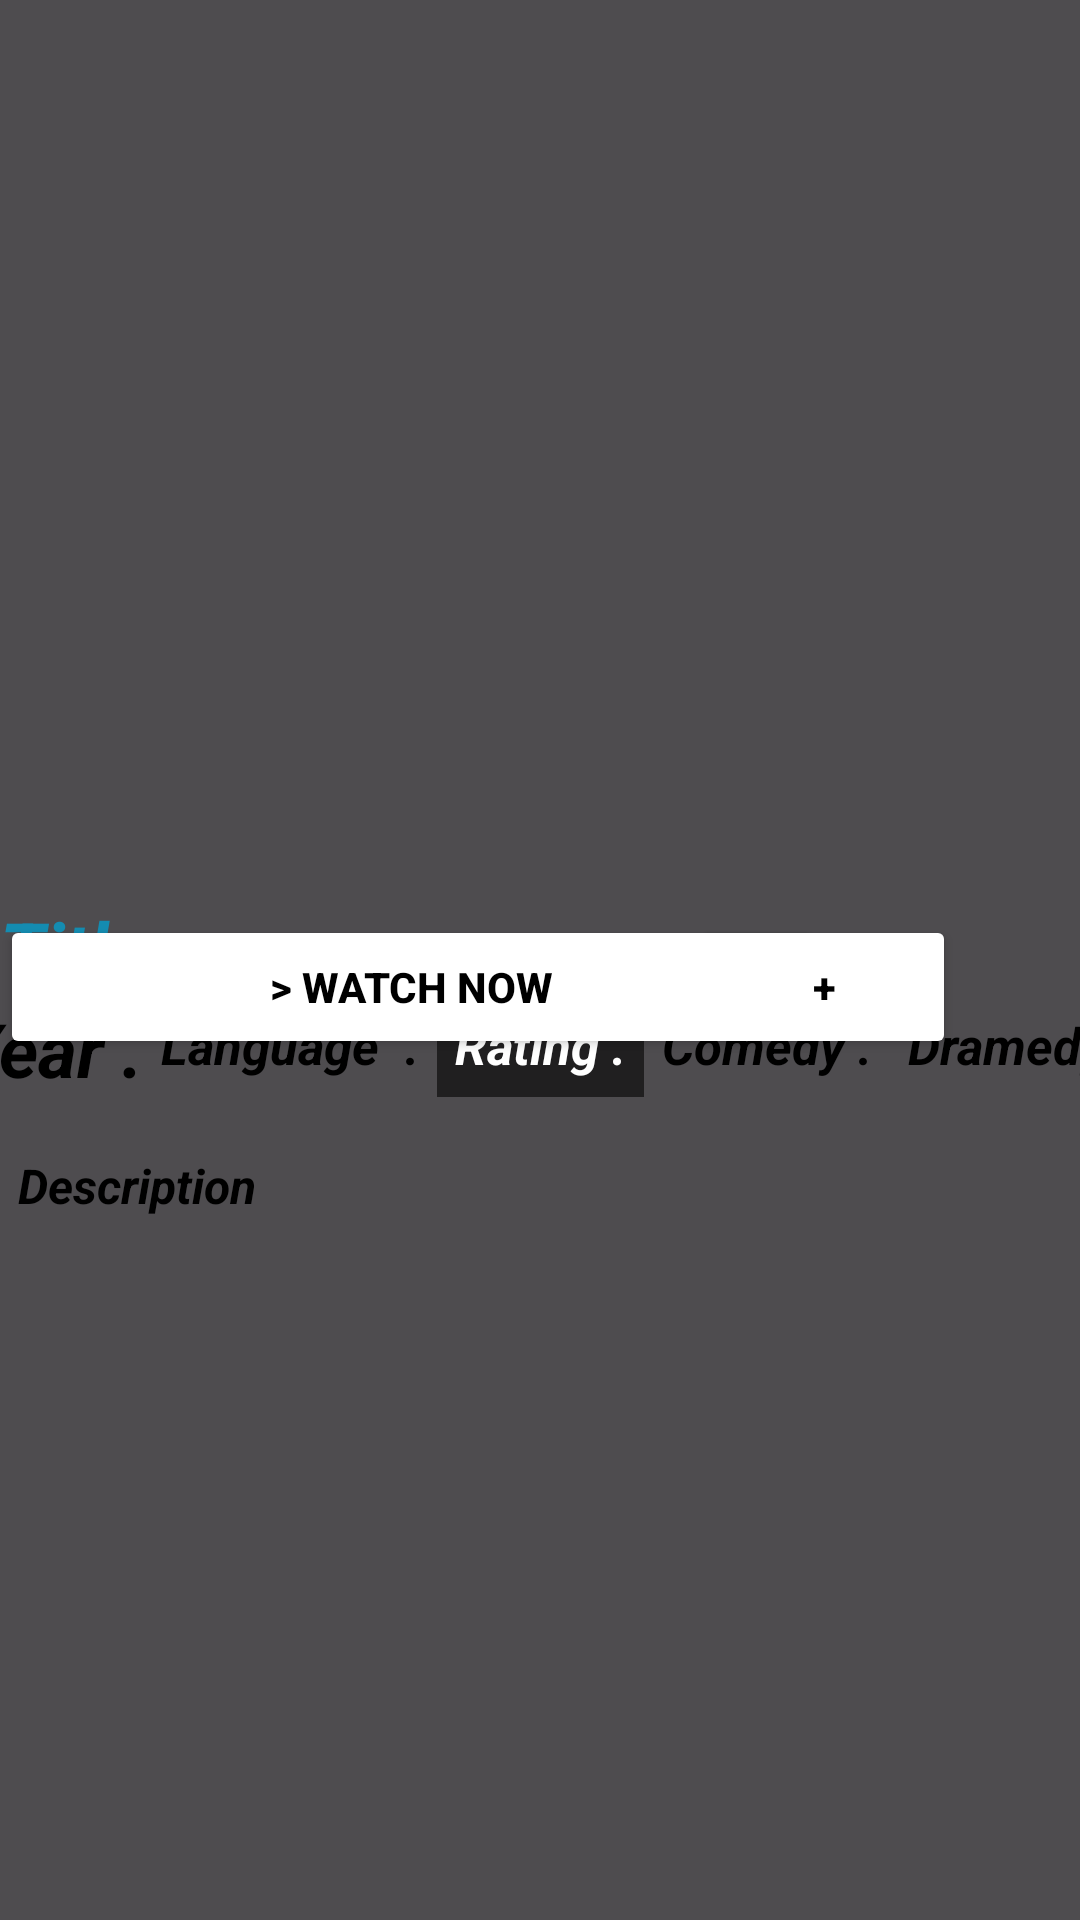

This screen was rendered from an Android layout file. Write that file and the resources it references.
<!-- AndroidManifest.xml: application theme Theme.Ktor_Project -->
<!-- res/layout/activity_main.xml -->
<?xml version="1.0" encoding="utf-8"?>
<androidx.constraintlayout.widget.ConstraintLayout xmlns:android="http://schemas.android.com/apk/res/android"
    xmlns:app="http://schemas.android.com/apk/res-auto"
    xmlns:tools="http://schemas.android.com/tools"
    android:layout_width="match_parent"
    android:layout_height="match_parent"
    android:background="#B0000000"
    tools:context=".MainActivity">

    
    

    

    

    

    

    

    <ImageView
        android:id="@+id/imageView"
        android:layout_width="411dp"
        android:layout_height="299dp"
        android:scaleType="fitCenter"
        app:layout_constraintBottom_toTopOf="@id/titleTextView"
        app:layout_constraintEnd_toEndOf="parent"
        app:layout_constraintStart_toStartOf="parent"
        app:layout_constraintTop_toTopOf="parent"
        app:srcCompat="@drawable/ic_launcher_background" />

    <TextView
        android:id="@+id/titleTextView"
        android:layout_width="wrap_content"
        android:layout_height="wrap_content"
        android:text="Title"
        android:textColor="#148CB1"
        android:textSize="25sp"
        android:textStyle="italic|bold"
        app:layout_constraintBottom_toTopOf="@id/yearTextView"
        app:layout_constraintStart_toStartOf="parent"
        app:layout_constraintTop_toBottomOf="@id/imageView" />


    <TextView
        android:id="@+id/yearTextView"
        android:layout_width="wrap_content"
        android:layout_height="wrap_content"
        android:text="Year ."
        android:textColor="@color/black"
        android:textSize="25sp"
        android:textStyle="italic|bold"
        app:layout_constraintBottom_toTopOf="@id/descriptionTextView"
        app:layout_constraintEnd_toStartOf="@id/languageTextView"
        app:layout_constraintStart_toStartOf="parent"
        app:layout_constraintTop_toBottomOf="@id/titleTextView" />

    <TextView
        android:id="@+id/ratingTextView"
        android:layout_width="wrap_content"
        android:layout_height="wrap_content"
        android:layout_marginTop="32dp"
        android:background="#97000000"
        android:padding="6dp"
        android:text="Rating ."
        android:textColor="@color/white"
        android:textSize="17sp"
        android:textStyle="italic|bold"
        app:layout_constraintEnd_toStartOf="@id/comedyTextView"
        app:layout_constraintStart_toEndOf="@id/languageTextView"
        app:layout_constraintTop_toBottomOf="@id/imageView" />

    <TextView
        android:id="@+id/comedyTextView"
        android:layout_width="wrap_content"
        android:layout_height="wrap_content"
        android:layout_marginTop="32dp"
        android:padding="6dp"
        android:text="Comedy ."
        android:textColor="@color/black"
        android:textSize="17sp"
        android:textStyle="italic|bold"
        app:layout_constraintEnd_toStartOf="@id/DramedyTextView"
        app:layout_constraintStart_toEndOf="@id/ratingTextView"
        app:layout_constraintTop_toBottomOf="@id/imageView" />

    <TextView
        android:id="@+id/languageTextView"
        android:layout_width="wrap_content"
        android:layout_height="wrap_content"
        android:layout_marginTop="32dp"
        android:padding="6dp"
        android:text="Language  ."
        android:textColor="@color/black"
        android:textSize="17sp"
        android:textStyle="italic|bold"
        app:layout_constraintEnd_toStartOf="@id/ratingTextView"
        app:layout_constraintStart_toEndOf="@id/yearTextView"
        app:layout_constraintTop_toBottomOf="@id/imageView" />

    <TextView
        android:id="@+id/DramedyTextView"
        android:layout_width="wrap_content"
        android:layout_height="wrap_content"
        android:layout_marginTop="32dp"
        android:padding="6dp"
        android:text="Dramedy"
        android:textColor="@color/black"
        android:textSize="17sp"
        android:textStyle="italic|bold"
        app:layout_constraintEnd_toEndOf="parent"
        app:layout_constraintStart_toEndOf="@id/comedyTextView"
        app:layout_constraintTop_toBottomOf="@id/imageView" />

    <TextView
        android:id="@+id/descriptionTextView"
        android:layout_width="wrap_content"
        android:layout_height="wrap_content"
        android:layout_marginTop="12dp"
        android:padding="6dp"
        android:text="Description"
        android:textColor="@color/black"
        android:textSize="16sp"
        android:textStyle="italic|bold"
        app:layout_constraintStart_toStartOf="parent"
        app:layout_constraintTop_toBottomOf="@id/yearTextView" />

    <Button
        android:id="@+id/watchNowButton"
        android:layout_width="274dp"
        android:layout_height="wrap_content"
        android:layout_marginBottom="292dp"
        android:backgroundTint="@color/white"
        android:text="> Watch Now"
        android:textColor="@color/black"
        android:textStyle="bold"
        app:layout_constraintBottom_toBottomOf="parent"
        app:layout_constraintEnd_toStartOf="@id/plusButton"
        app:layout_constraintHorizontal_bias="0.0"
        app:layout_constraintStart_toStartOf="parent"
        app:layout_constraintTop_toBottomOf="@+id/descriptionTextView"
        app:layout_constraintVertical_bias="0.956" />

    <Button
        android:id="@+id/plusButton"
        android:layout_width="wrap_content"
        android:layout_height="wrap_content"
        android:layout_marginBottom="292dp"
        android:backgroundTint="@color/white"
        android:text="+"
        android:textColor="@color/black"
        android:textStyle="bold"
        app:layout_constraintBottom_toBottomOf="parent"
        app:layout_constraintEnd_toEndOf="parent"
        app:layout_constraintHorizontal_bias="0.848"
        app:layout_constraintStart_toStartOf="parent"
        app:layout_constraintTop_toBottomOf="@+id/descriptionTextView"
        app:layout_constraintVertical_bias="0.956" />


</androidx.constraintlayout.widget.ConstraintLayout>
<!-- resources referenced by this layout -->
<resources>
  <style name="Theme.Ktor_Project" parent="Base.Theme.Ktor_Project" />
  <style name="Base.Theme.Ktor_Project" parent="Theme.Material3.DayNight.NoActionBar">
          
          
      </style>
  <!-- not gathered from this repository: default colours our renderer supplied (Android Studio template values) -->
  <color name="black">#FF000000</color>
  <color name="white">#FFFFFFFF</color>
</resources>
